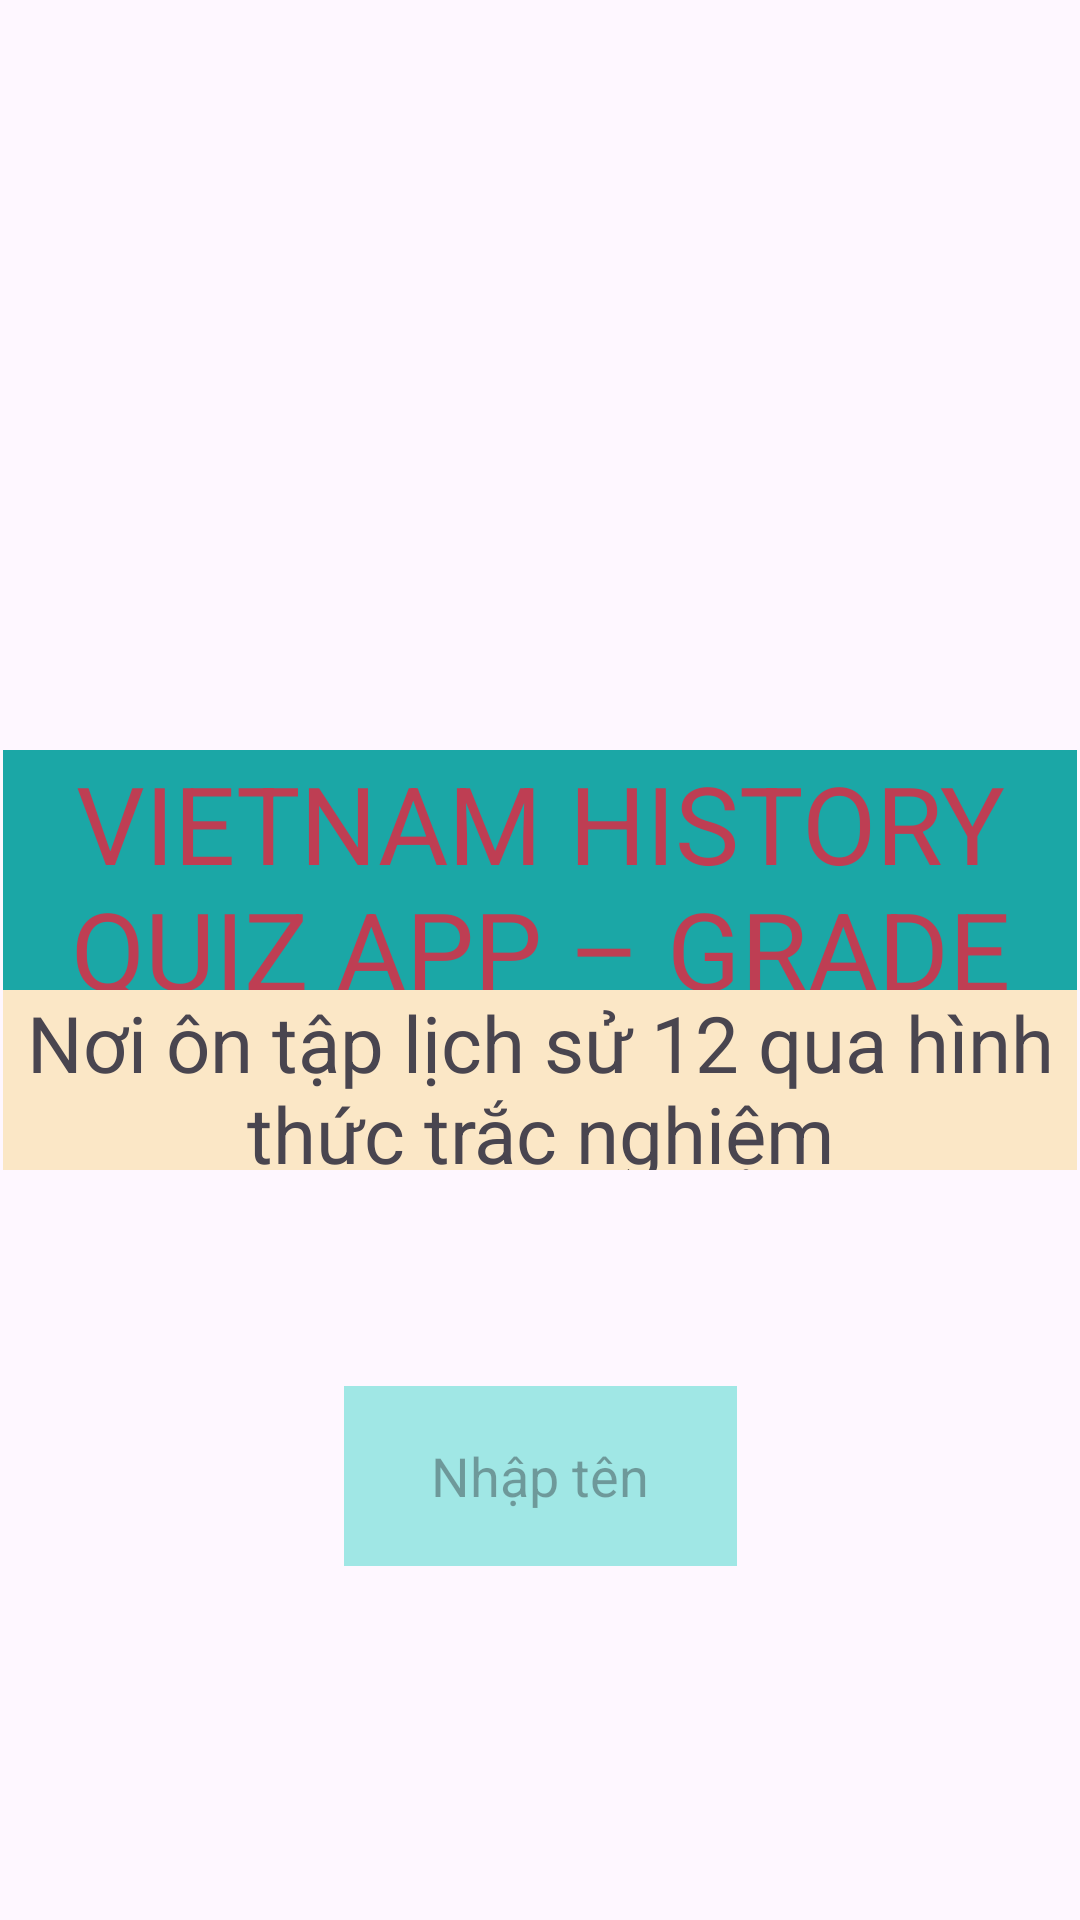

Layout XML and referenced resources for this Android screen:
<!-- AndroidManifest.xml: application theme Theme.BTL_64130297_Quizz -->
<!-- res/layout/fragment_home.xml -->
<?xml version="1.0" encoding="utf-8"?>
<androidx.constraintlayout.widget.ConstraintLayout xmlns:android="http://schemas.android.com/apk/res/android"
    xmlns:app="http://schemas.android.com/apk/res-auto"
    xmlns:tools="http://schemas.android.com/tools"
    android:id="@+id/frameLayout"
    android:layout_width="match_parent"
    android:layout_height="match_parent"
    tools:context=".HomeFragment">

    <ImageView
        android:id="@+id/image_main"
        android:layout_width="0dp"
        android:layout_height="250dp"
        android:src="@drawable/main_image"
        app:layout_constraintEnd_toEndOf="parent"
        app:layout_constraintStart_toStartOf="parent"
        app:layout_constraintTop_toTopOf="parent" />

    <TextView
        android:id="@+id/tv_titile"
        android:layout_width="0dp"
        android:layout_height="80dp"
        android:layout_marginStart="1dp"
        android:layout_marginEnd="1dp"
        android:background="@color/text_teal"
        android:gravity="center"
        android:text="VIETNAM HISTORY QUIZ APP – GRADE 12"
        android:textColor="@color/text_red"
        android:textSize="36sp"
        app:layout_constraintEnd_toEndOf="parent"
        app:layout_constraintStart_toStartOf="parent"
        app:layout_constraintTop_toBottomOf="@+id/image_main" />


    <TextView
        android:id="@+id/tv_info"
        android:layout_width="0dp"
        android:layout_height="60dp"
        android:layout_marginStart="1dp"
        android:layout_marginEnd="1dp"
        android:background="@color/color_beige"
        android:gravity="center"
        android:text="Nơi ôn tập lịch sử 12 qua hình thức trắc nghiệm"
        android:textSize="26sp"
        app:layout_constraintEnd_toEndOf="parent"
        app:layout_constraintStart_toStartOf="parent"
        app:layout_constraintTop_toBottomOf="@+id/tv_titile" />

    <EditText
        android:id="@+id/edt_name"
        android:layout_width="131dp"
        android:layout_height="60dp"
        android:layout_marginStart="150dp"
        android:layout_marginTop="72dp"
        android:layout_marginEnd="150dp"
        android:background="@color/color_teal_light"
        android:gravity="center"
        android:hint="Nhập tên"
        android:textSize="18sp"
        app:layout_constraintEnd_toEndOf="parent"
        app:layout_constraintStart_toStartOf="parent"
        app:layout_constraintTop_toBottomOf="@+id/tv_info" />


    <Button
        android:id="@+id/btn_start"
        android:layout_width="137dp"
        android:layout_height="94dp"
        android:layout_marginStart="160dp"
        android:layout_marginTop="120dp"
        android:layout_marginEnd="160dp"
        android:backgroundTint="@color/text_red"
        android:text="START"
        android:textSize="26sp"
        app:layout_constraintEnd_toEndOf="parent"
        app:layout_constraintHorizontal_bias="0.565"
        app:layout_constraintStart_toStartOf="parent"
        app:layout_constraintTop_toBottomOf="@+id/edt_name" />

</androidx.constraintlayout.widget.ConstraintLayout>
<!-- resources referenced by this layout -->
<resources>
  <color name="color_beige">#FBE7C6</color>
  <color name="color_teal_light">#A0E7E5</color>
  <color name="text_red">#BE3E53</color>
  <color name="text_teal">#1BA7A6</color>
  <style name="Theme.BTL_64130297_Quizz" parent="Base.Theme.BTL_64130297_Quizz" />
  <style name="Base.Theme.BTL_64130297_Quizz" parent="Theme.Material3.DayNight.NoActionBar">
          
          
      </style>
</resources>
